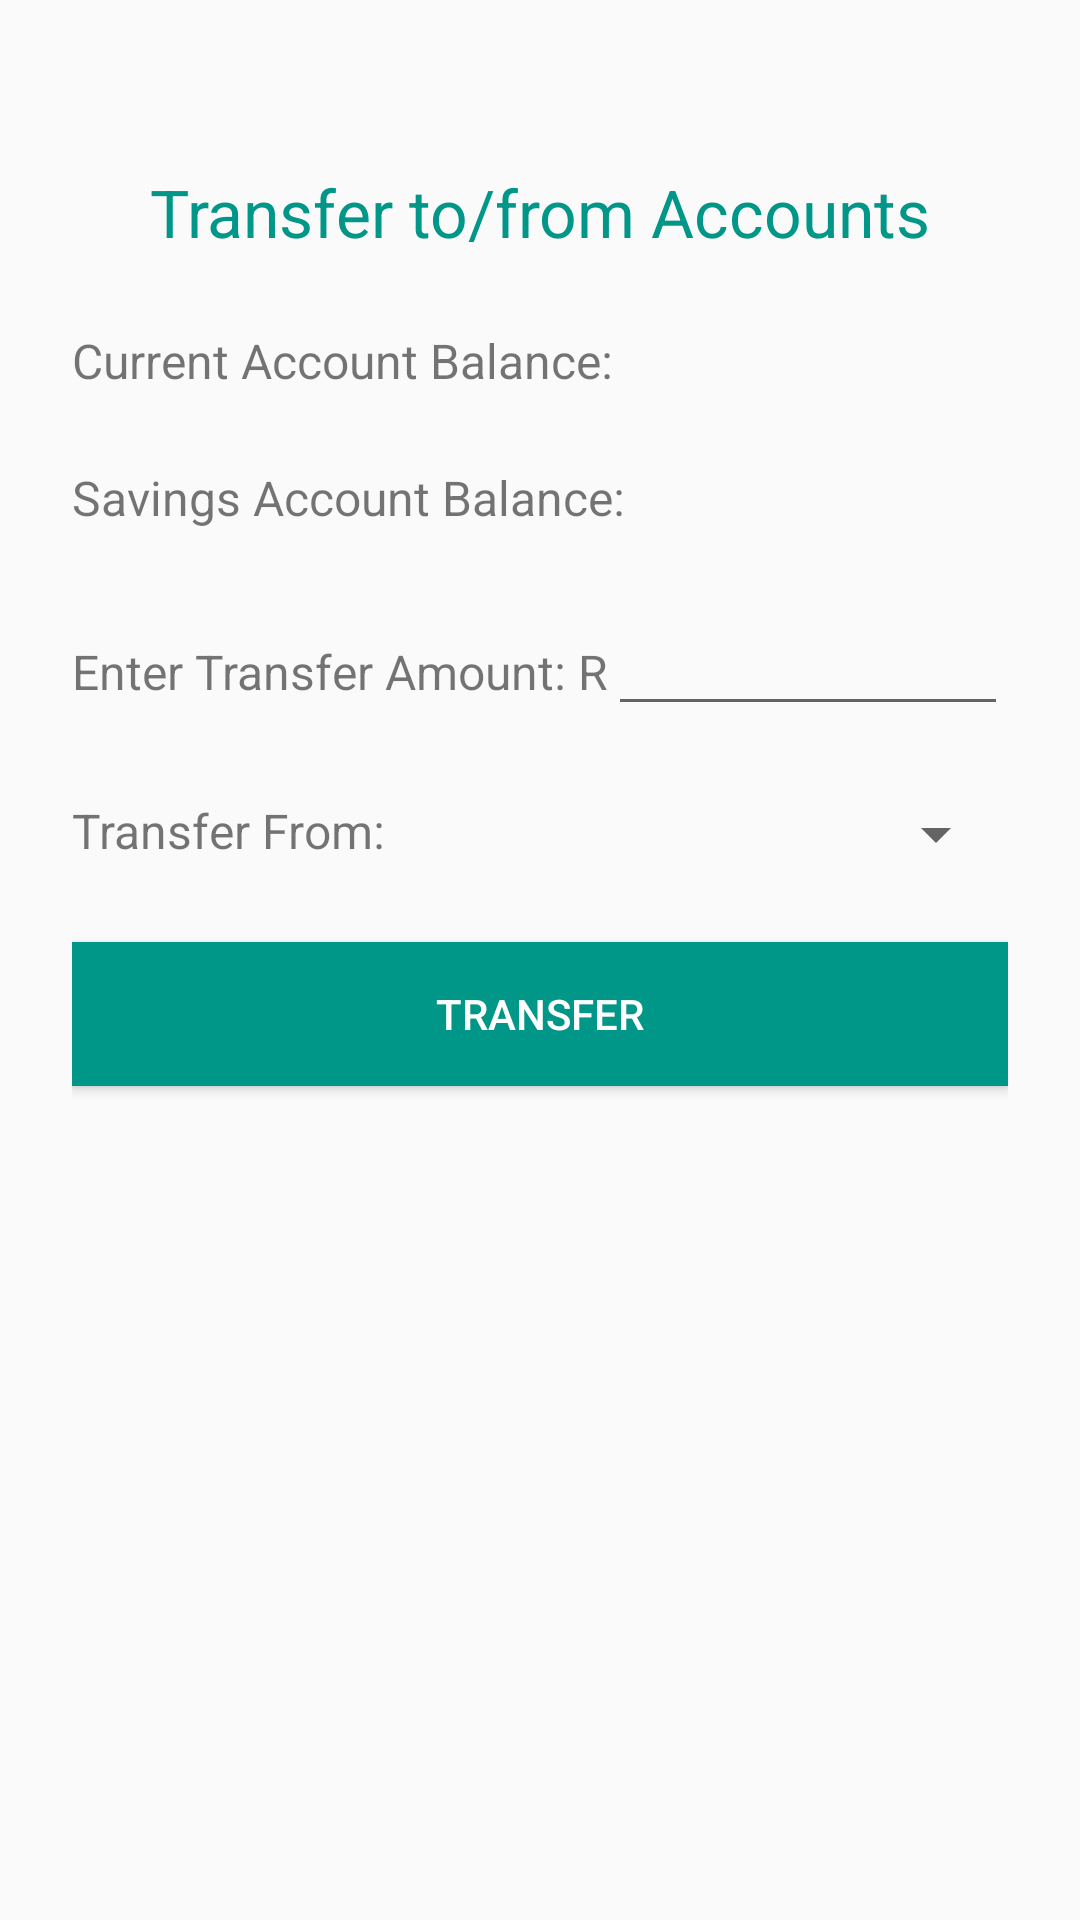

Write the Android layout XML for this screen, with the resource values it uses.
<!-- AndroidManifest.xml: application theme AppTheme -->
<!-- res/layout/activity_transfer.xml -->
<?xml version="1.0" encoding="utf-8"?>
<androidx.constraintlayout.widget.ConstraintLayout xmlns:android="http://schemas.android.com/apk/res/android"
    xmlns:app="http://schemas.android.com/apk/res-auto"
    xmlns:tools="http://schemas.android.com/tools"
    android:layout_width="match_parent"
    android:layout_height="match_parent"
    android:padding="24sp"
    tools:context=".TransferActivity">

    <TextView
        android:id="@+id/textView4"
        style="@style/titleText"
        android:layout_width="wrap_content"
        android:layout_height="wrap_content"
        android:layout_marginTop="32dp"
        android:text="Transfer to/from Accounts"
        app:layout_constraintEnd_toEndOf="parent"
        app:layout_constraintStart_toStartOf="parent"
        app:layout_constraintTop_toTopOf="parent" />

    <TextView
        android:id="@+id/textViewCurrentAccountBalance"
        style="@style/regularText"
        android:layout_width="wrap_content"
        android:layout_height="wrap_content"
        android:layout_marginTop="24dp"
        android:text="Current Account Balance:"
        app:layout_constraintStart_toStartOf="parent"
        app:layout_constraintTop_toBottomOf="@+id/textView4" />

    <TextView
        android:id="@+id/textViewSavingsAccountBalance"
        style="@style/regularText"
        android:layout_width="wrap_content"
        android:layout_height="wrap_content"
        android:layout_marginTop="24dp"
        android:text="Savings Account Balance:"
        app:layout_constraintStart_toStartOf="parent"
        app:layout_constraintTop_toBottomOf="@+id/textViewCurrentAccountBalance" />

    <LinearLayout
        android:id="@+id/linearLayout"
        android:layout_width="wrap_content"
        android:layout_height="0dp"
        android:layout_marginTop="24dp"
        android:orientation="horizontal"
        app:layout_constraintEnd_toEndOf="parent"
        app:layout_constraintStart_toStartOf="parent"
        app:layout_constraintTop_toBottomOf="@+id/textViewSavingsAccountBalance">

        <TextView
            android:id="@+id/textView6"
            style="@style/regularText"
            android:layout_width="wrap_content"
            android:layout_height="wrap_content"
            android:text="Enter Transfer Amount: R" />

        <EditText
            android:id="@+id/editTextTransferAmount"
            android:layout_width="match_parent"
            android:layout_height="wrap_content"
            android:ems="10"
            android:inputType="number" />

    </LinearLayout>

    <LinearLayout
        android:id="@+id/linearLayout2"
        android:layout_width="0dp"
        android:layout_height="wrap_content"
        android:layout_marginTop="24dp"
        android:orientation="horizontal"
        app:layout_constraintEnd_toEndOf="parent"
        app:layout_constraintStart_toStartOf="parent"
        app:layout_constraintTop_toBottomOf="@+id/linearLayout">

        <TextView
            android:id="@+id/textView9"
            style="@style/regularText"
            android:layout_width="wrap_content"
            android:layout_height="wrap_content"
            android:layout_weight="0"
            android:text="Transfer From:" />

        <Spinner
            android:id="@+id/spinnerAccounts"
            android:layout_width="match_parent"
            android:layout_height="wrap_content"
            android:layout_weight="0" />
    </LinearLayout>

    <Button
        android:id="@+id/buttonTransfer"
        style="@style/btn"
        android:layout_width="0dp"
        android:layout_height="wrap_content"
        android:layout_marginTop="24dp"
        android:text="Transfer"
        app:layout_constraintEnd_toEndOf="parent"
        app:layout_constraintStart_toStartOf="parent"
        app:layout_constraintTop_toBottomOf="@+id/linearLayout2" />
</androidx.constraintlayout.widget.ConstraintLayout>
<!-- resources referenced by this layout -->
<resources>
  <style name="btn">
          <item name="android:layout_width">match_parent</item>
          <item name="android:layout_weight">1</item>
          <item name="android:textAllCaps">true</item>
          <item name="android:background">@color/colorPrimary</item>
          <item name="android:textColor">#fff</item>
      </style>
  <style name="regularText">
          <item name="android:textSize">16sp</item>
  
      </style>
  <style name="titleText">
          <item name="android:textColor">@color/colorPrimary</item>
          <item name="fontWeight">900</item>
          <item name="android:textSize">22sp</item>
      </style>
  <style name="AppTheme" parent="Theme.AppCompat.Light.DarkActionBar">
          
          <item name="colorPrimary">@color/colorPrimary</item>
          <item name="colorPrimaryDark">@color/colorSecondary</item>
          <item name="colorAccent">@color/colorAccent</item>
      </style>
  <color name="colorPrimary">#009688</color>
  <color name="colorSecondary">#3700B3</color>
  <color name="colorAccent">#03DAC5</color>
</resources>
